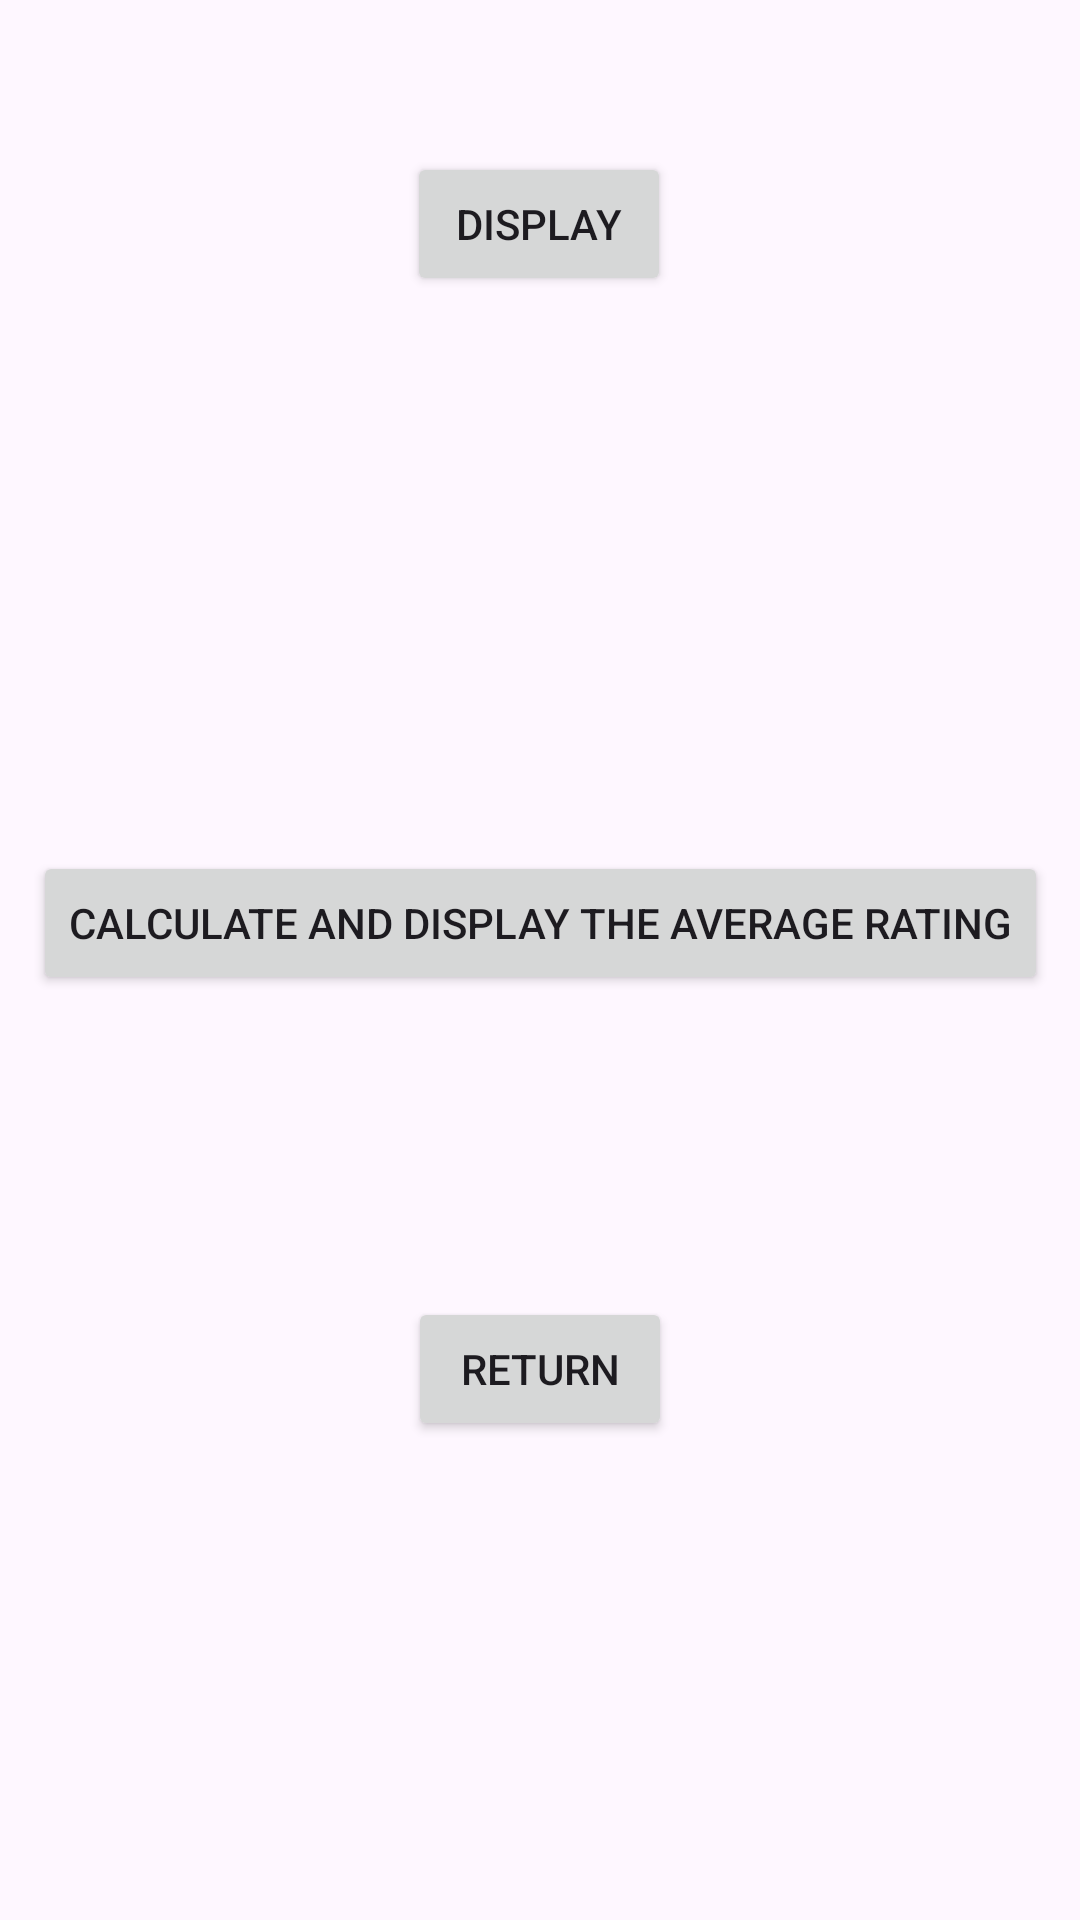

The Android layout XML behind this screen, and the referenced resources:
<!-- AndroidManifest.xml: application theme Theme.MusicplaylistApp -->
<!-- res/layout/activity_view_screen.xml -->
<?xml version="1.0" encoding="utf-8"?>
<androidx.constraintlayout.widget.ConstraintLayout xmlns:android="http://schemas.android.com/apk/res/android"
    xmlns:app="http://schemas.android.com/apk/res-auto"
    xmlns:tools="http://schemas.android.com/tools"
    android:id="@+id/main"
    android:layout_width="match_parent"
    android:layout_height="match_parent"
    tools:context=".ViewScreen">

    <Button
        android:id="@+id/displayButton"
        android:layout_width="wrap_content"
        android:layout_height="wrap_content"
        android:layout_marginStart="119dp"
        android:layout_marginTop="96dp"
        android:layout_marginEnd="119dp"
        android:layout_marginBottom="185dp"
        android:text="Display"
        app:layout_constraintBottom_toTopOf="@+id/calculateButton"
        app:layout_constraintEnd_toEndOf="parent"
        app:layout_constraintHorizontal_bias="0.493"
        app:layout_constraintStart_toStartOf="parent"
        app:layout_constraintTop_toTopOf="parent" />

    <Button
        android:id="@+id/calculateButton"
        android:layout_width="wrap_content"
        android:layout_height="wrap_content"
        android:layout_marginStart="109dp"
        android:layout_marginEnd="109dp"
        android:layout_marginBottom="354dp"
        android:text="Calculate and display the average rating"
        app:layout_constraintBottom_toBottomOf="parent"
        app:layout_constraintEnd_toEndOf="parent"
        app:layout_constraintStart_toStartOf="parent"
        app:layout_constraintTop_toBottomOf="@+id/displayButton" />

    <Button
        android:id="@+id/returnButton"
        android:layout_width="wrap_content"
        android:layout_height="wrap_content"
        android:layout_marginStart="119dp"
        android:layout_marginTop="123dp"
        android:layout_marginEnd="119dp"
        android:layout_marginBottom="182dp"
        android:text="Return"
        app:layout_constraintBottom_toBottomOf="parent"
        app:layout_constraintEnd_toEndOf="parent"
        app:layout_constraintStart_toStartOf="parent"
        app:layout_constraintTop_toBottomOf="@+id/calculateButton" />

    <TextView
        android:id="@+id/textView"
        android:layout_width="wrap_content"
        android:layout_height="wrap_content"
        android:layout_marginStart="169dp"
        android:layout_marginTop="68dp"
        android:layout_marginEnd="184dp"
        app:layout_constraintEnd_toEndOf="parent"
        app:layout_constraintStart_toStartOf="parent"
        app:layout_constraintTop_toBottomOf="@+id/returnButton" />
</androidx.constraintlayout.widget.ConstraintLayout>
<!-- resources referenced by this layout -->
<resources>
  <style name="Theme.MusicplaylistApp" parent="Base.Theme.MusicplaylistApp" />
  <style name="Base.Theme.MusicplaylistApp" parent="Theme.Material3.DayNight.NoActionBar">
          
          
      </style>
</resources>
